Image classification data set "data" (marcelln2/VolcanoFinder on GitHub). Class labels (2): not volcanoes, volcanoes.

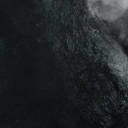
Label: volcanoes

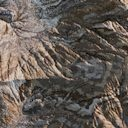
Label: not volcanoes

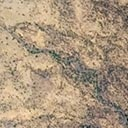
Label: volcanoes

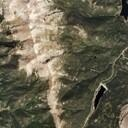
Label: not volcanoes

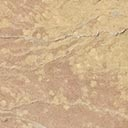
Label: volcanoes

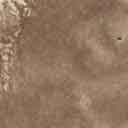
Label: not volcanoes
